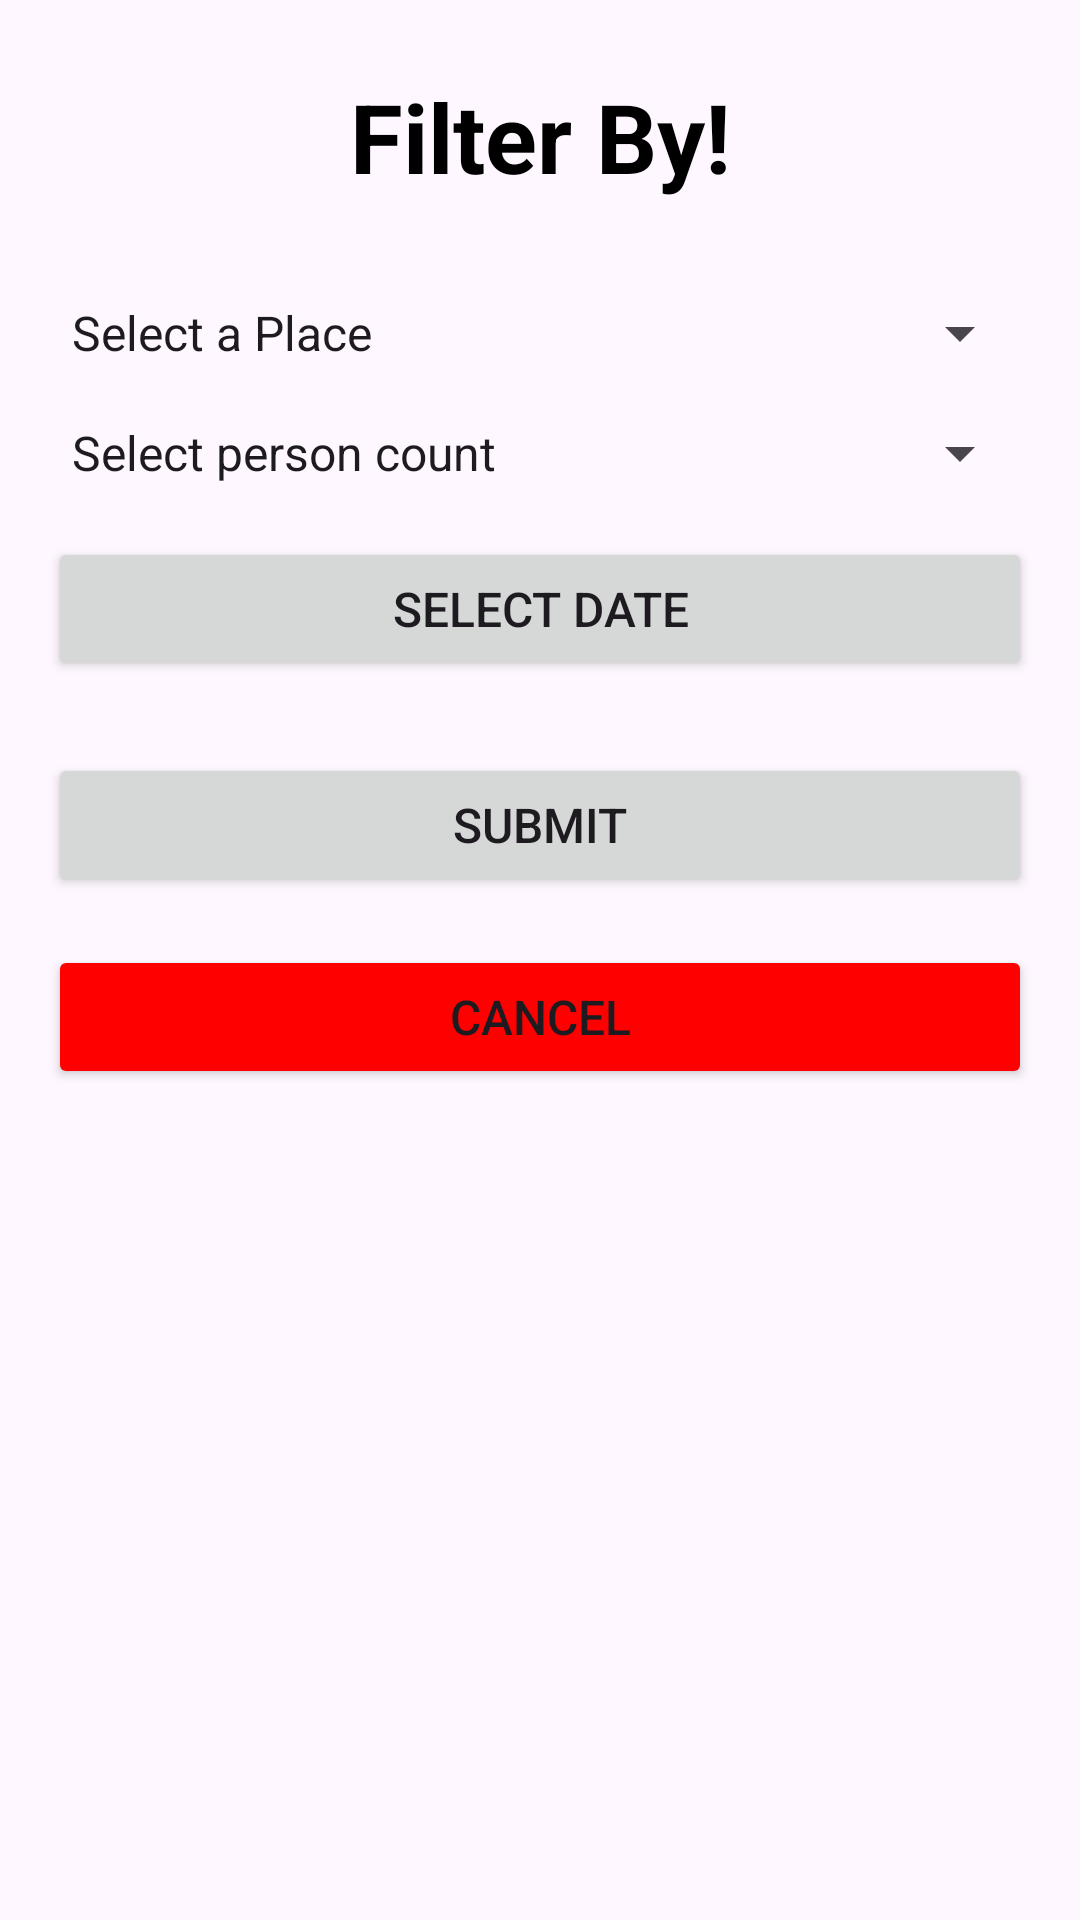

Here is an Android app screen rendered from its layout file. Give the layout XML and the strings, colors and styles it references.
<!-- AndroidManifest.xml: application theme Theme.SportsCompiler -->
<!-- res/layout/fragment_filter_dialog.xml -->
<?xml version="1.0" encoding="utf-8"?>
<androidx.constraintlayout.widget.ConstraintLayout
    xmlns:android="http://schemas.android.com/apk/res/android"
    xmlns:app="http://schemas.android.com/apk/res-auto"
    xmlns:tools="http://schemas.android.com/tools"
    android:layout_width="match_parent"
    android:layout_height="wrap_content"
    >

    
    <TextView
        android:id="@+id/textView12"
        android:layout_width="wrap_content"
        android:layout_height="wrap_content"
        android:text="Filter By!"
        android:textSize="32sp"
        android:textStyle="bold"
        android:textColor="@color/black"
        app:layout_constraintTop_toTopOf="parent"
        app:layout_constraintStart_toStartOf="parent"
        app:layout_constraintEnd_toEndOf="parent"
        android:layout_marginTop="24dp" />

    
    <Spinner
        android:id="@+id/match_field_spinner"
        android:layout_width="0dp"
        android:layout_height="wrap_content"
        android:layout_marginTop="32dp"
        android:entries="@array/places_array"
        app:layout_constraintTop_toBottomOf="@id/textView12"
        app:layout_constraintStart_toStartOf="parent"
        app:layout_constraintEnd_toEndOf="parent"
        android:layout_marginStart="16dp"
        android:layout_marginEnd="16dp" />

    
    <Spinner
        android:id="@+id/quota_Count_spinner"
        android:layout_width="0dp"
        android:layout_height="wrap_content"
        android:layout_marginTop="16dp"
        android:entries="@array/personCount"
        app:layout_constraintTop_toBottomOf="@id/match_field_spinner"
        app:layout_constraintStart_toStartOf="parent"
        app:layout_constraintEnd_toEndOf="parent"
        android:layout_marginStart="16dp"
        android:layout_marginEnd="16dp" />

    
    <Button
        android:id="@+id/date_button"
        android:layout_width="0dp"
        android:layout_height="wrap_content"
        android:text="Select Date"
        android:textSize="16sp"
        android:layout_marginTop="16dp"
        app:layout_constraintTop_toBottomOf="@id/quota_Count_spinner"
        app:layout_constraintStart_toStartOf="parent"
        app:layout_constraintEnd_toEndOf="parent"
        android:layout_marginStart="16dp"
        android:layout_marginEnd="16dp" />

    
    <Button
        android:id="@+id/submit_button"
        android:layout_width="0dp"
        android:layout_height="wrap_content"
        android:text="Submit"
        android:textSize="16sp"
        android:layout_marginTop="24dp"
        app:layout_constraintTop_toBottomOf="@id/date_button"
        app:layout_constraintStart_toStartOf="parent"
        app:layout_constraintEnd_toEndOf="parent"
        android:layout_marginStart="16dp"
        android:layout_marginEnd="16dp" />

    
    <Button
        android:id="@+id/cancel_button"
        android:layout_width="0dp"
        android:layout_height="wrap_content"
        android:text="Cancel"
        android:textSize="16sp"
        android:backgroundTint="#FF0000"
        android:layout_marginTop="16dp"
        app:layout_constraintTop_toBottomOf="@id/submit_button"
        app:layout_constraintStart_toStartOf="parent"
        app:layout_constraintEnd_toEndOf="parent"
        android:layout_marginStart="16dp"
        android:layout_marginEnd="16dp" />

</androidx.constraintlayout.widget.ConstraintLayout>
<!-- resources referenced by this layout -->
<resources>
  <string-array name="personCount">
          <item>Select person count</item>
          <item>10</item>
          <item>12</item>
      </string-array>
  <string-array name="places_array">
          <item>Select a Place</item>
          <item>East Campus</item>
          <item>Main Campus 1 </item>
          <item>Main Campus 2</item>
          <item>other</item>
      </string-array>
  <color name="black">#FF000000</color>
  <style name="Theme.SportsCompiler" parent="Base.Theme.SportsCompiler" />
  <style name="Base.Theme.SportsCompiler" parent="Theme.Material3.DayNight.NoActionBar">
          
          <item name="colorPrimary">@color/green</item>
          <item name="colorAccent">@color/white</item>
      </style>
  <color name="green">#4CAF50</color>
  <color name="white">#FFFFFFFF</color>
</resources>
